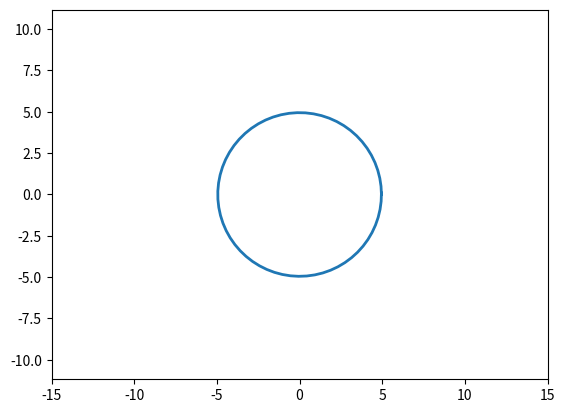

Write the Python code that produced this figure.
import numpy as np
import matplotlib.pyplot as plt
from matplotlib.animation import FuncAnimation

fig, ax = plt.subplots()

anim_object, = plt.plot([], [], '-', lw=2)

def circle_expand(R, t):
    r = R * t * 0.05
    alp = np.arange(0, 2 * np.pi + 0.1, 0.1)
    x = r * np.cos(alp)
    y = r * np.sin(alp)
    return x, y

edge = 15
plt.axis('equal')
ax.set_xlim(-edge, edge)
ax.set_ylim(-edge, edge)

def animate(i):
    anim_object.set_data(circle_expand(R=1, t=i))
    
ani = FuncAnimation(fig,
                    animate,
                    frames=100,
                    interval=30
                    )

ani.save('lec_7_complex_animation.gif')


